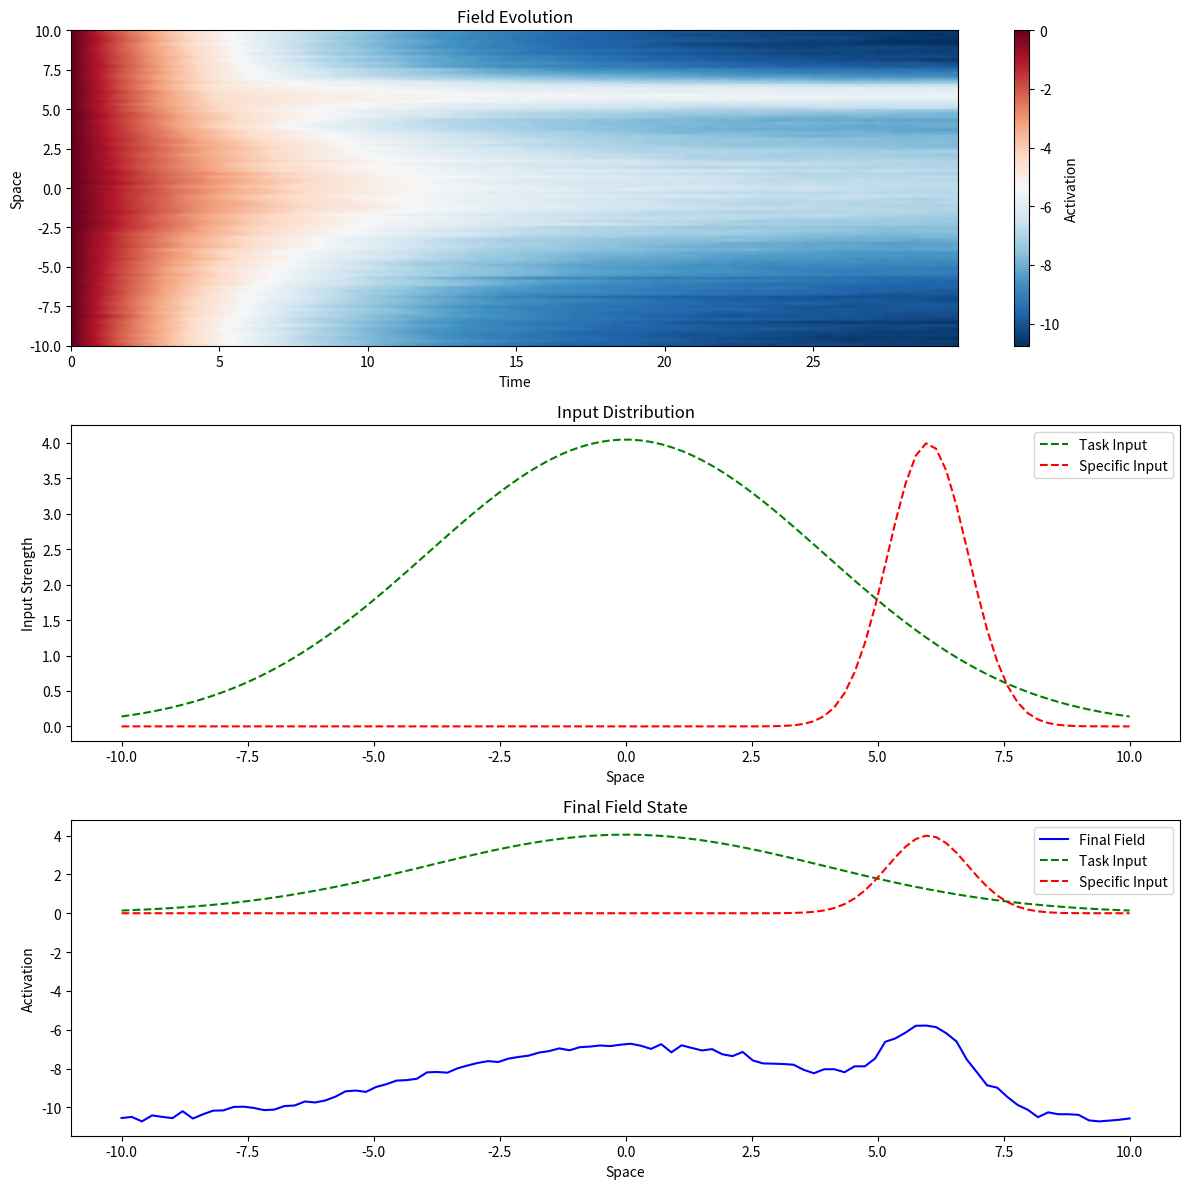

This figure's Python source:
import numpy as np
import matplotlib.pyplot as plt
from scipy.ndimage import convolve1d

class DynamicField:
    def __init__(self, size=100, tau=8.0, h=-11.0, beta=8.0):
        """
        Initialize Dynamic Neural Field with stronger competition parameters
        """
        self.size = size
        self.tau = tau  # Increased time constant
        self.h = h      # Lower resting level for stronger competition
        self.beta = beta  # Steeper sigmoid for sharper competition
        
        # Create spatial dimension
        self.x = np.linspace(-10, 10, size)
        self.dx = self.x[1] - self.x[0]
        
        # Initialize activation
        self.u = np.zeros(size)
        
        # Create interaction kernel with stronger lateral inhibition
        self.w = self._create_interaction_kernel(
            exc_width=1.5,      # Narrower excitation
            exc_strength=15.0,  # Stronger local excitation
            inh_width=100.0,      # Wider inhibition
            inh_strength=0.0   # Stronger inhibition
        )
    
    def sigmoid(self, u):
        """Steeper sigmoid threshold function"""
        return 1 / (1 + np.exp(-self.beta * u))
    
    def _create_interaction_kernel(self, exc_width, exc_strength, inh_width, inh_strength):
        """Create interaction kernel with stronger competition"""
        x = np.arange(-self.size//2, self.size//2)
        
        # Local excitation (narrower gaussian)
        excitation = exc_strength * np.exp(-0.5 * (x/exc_width)**2)
        
        # Global inhibition (broader gaussian)
        inhibition = -inh_strength * np.exp(-0.5 * (x/inh_width)**2)
        
        # Combine and normalize
        w = excitation + inhibition
        return w - np.mean(w)
    
    def compute_interaction(self, u):
        """Compute field interaction"""
        f_u = self.sigmoid(u)
        return convolve1d(f_u, self.w, mode='wrap') * self.dx
    
    def simulate(self, T, dt, S_task, S_spec=None, t_spec=None, noise_std=0.2):
        t = np.arange(0, T, dt)
        n_steps = len(t)
        
        # Storage for simulation results
        u_history = np.zeros((n_steps, self.size))
        u_history[0] = self.u
        
        # Create total input with stronger specific input
        S = np.tile(S_task, (n_steps, 1))
        if S_spec is not None and t_spec is not None:
            idx_spec = int(t_spec / dt)
            S[idx_spec:] += S_spec
        
        # Simulate
        for i in range(1, n_steps):
            interaction = self.compute_interaction(u_history[i-1])
            du_dt = (-u_history[i-1] + S[i-1] + self.h + interaction) / self.tau
            # Add noise with standard deviation noise_std
            du_dt += np.random.normal(scale=noise_std, size=self.size)
            u_history[i] = u_history[i-1] + dt * du_dt
        
        return t, u_history
    
    def plot_simulation(self, t, u_history, S_task, S_spec):
        """Enhanced visualization"""
        fig, (ax1, ax2, ax3) = plt.subplots(3, 1, figsize=(12, 12))
        
        # Field evolution
        im = ax1.imshow(u_history.T, aspect='auto', origin='lower',
                       extent=[t[0], t[-1], self.x[0], self.x[-1]],
                       cmap='RdBu_r')
        ax1.set_xlabel('Time')
        ax1.set_ylabel('Space')
        ax1.set_title('Field Evolution')
        plt.colorbar(im, ax=ax1, label='Activation')
        
        # Inputs
        ax2.plot(self.x, S_task, 'g--', label='Task Input')
        ax2.plot(self.x, S_spec, 'r--', label='Specific Input')
        ax2.set_xlabel('Space')
        ax2.set_ylabel('Input Strength')
        ax2.set_title('Input Distribution')
        ax2.legend()
        
        # Final field state
        ax3.plot(self.x, u_history[-1], 'b-', label='Final Field')
        ax3.plot(self.x, S_task, 'g--', label='Task Input')
        ax3.plot(self.x, S_spec, 'r--', label='Specific Input')
        ax3.set_xlabel('Space')
        ax3.set_ylabel('Activation')
        ax3.set_title('Final Field State')
        ax3.legend()
        
        plt.tight_layout()
        plt.show()

# Example usage with distant specific input
def run_simulation():
    # Create field
    field = DynamicField()

    
    # Create task input (three gaussians centered around x=0)
    x = field.x
    S_task = (1.5 * np.exp(-0.5 * ((x - (-2))/3.5)**2) +
              1.5 * np.exp(-0.5 * ((x - 0)/3.5)**2) +
              1.5 * np.exp(-0.5 * ((x - 2)/3.5)**2))

    
    # Create specific input (far from task inputs at x=6)
    S_spec = 4.0 * np.exp(-0.5 * ((x - 6)/0.8)**2)
    
    # Simulation parameters
    T = 30.0  # Longer simulation time
    dt = 0.1
    t_spec = 5.0
    
    # Run simulation
    t, u_history = field.simulate(T, dt, S_task, S_spec, t_spec)
    
    # Plot results
    field.plot_simulation(t, u_history, S_task, S_spec)
    
    return field, t, u_history

# Run simulation
field, t, u_history = run_simulation()